Run: headless pygame with SDL's dummy video driver; simulated clock (each Clock.tick advances the game by its frame time, no real sleeping); random seed 0; keys injected as events and as key.get_pressed() state; mouse plan: one left click at the window centre at the start of phase 2, then a move to the lower-right quarter at the start of phase 3.
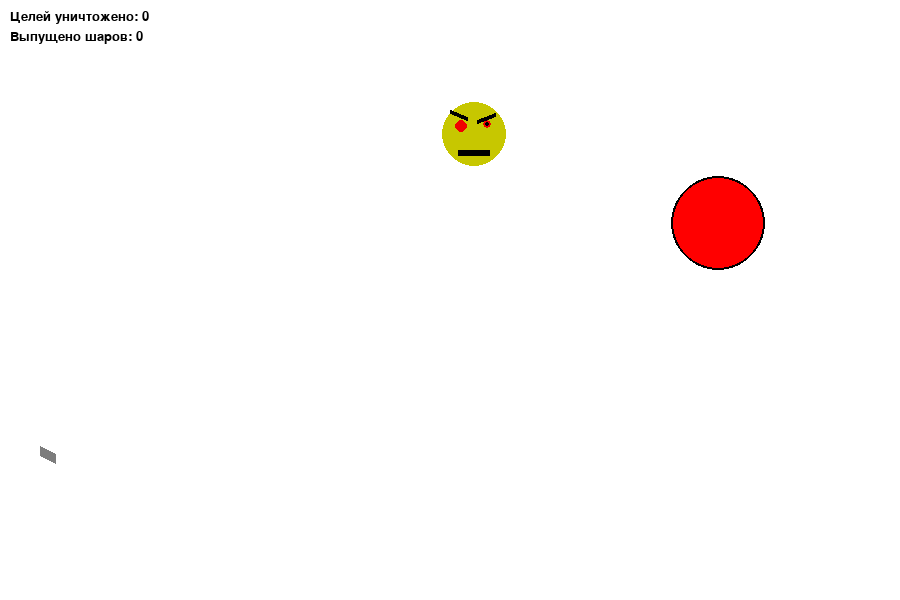
Frame 1 of 4 · flips 1–60 · no input
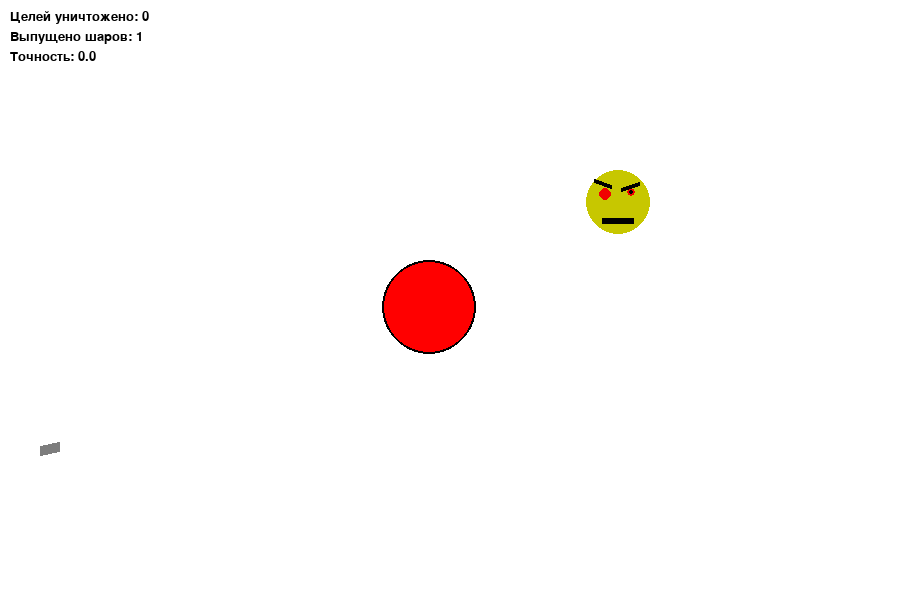
Frame 2 of 4 · flips 61–180 · clicked the window centre · tapped SPACE, RETURN · held RIGHT (→), D
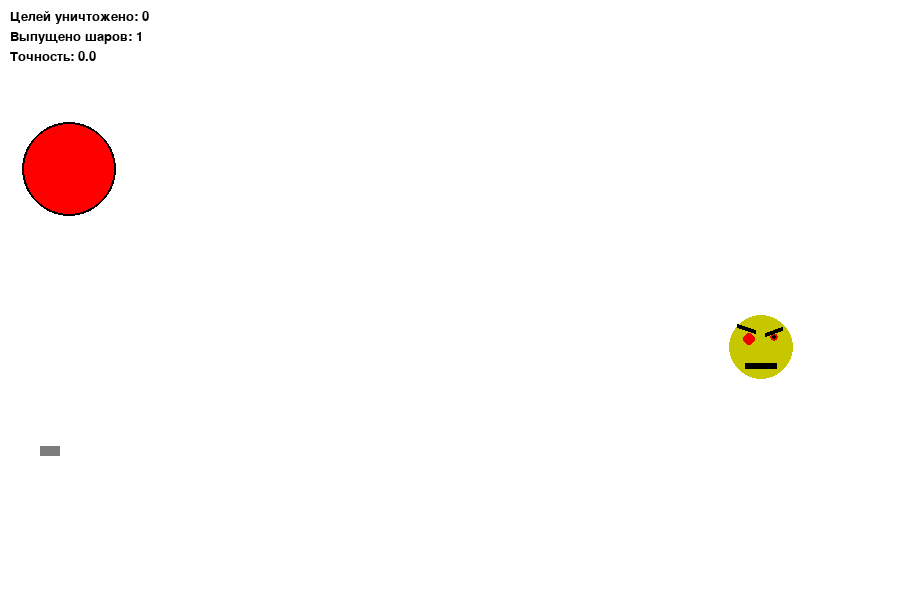
Frame 3 of 4 · flips 181–300 · moved the mouse to the lower-right quarter · held DOWN (↓), S
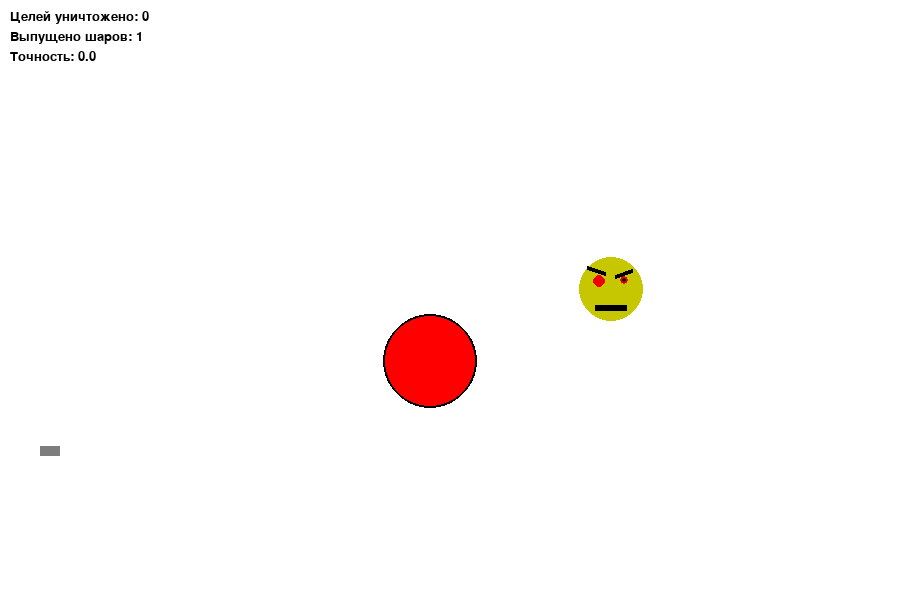
Frame 4 of 4 · flips 301–420 · held LEFT (←), A, UP (↑), W

The pygame program that drew these frames:

import math
from random import choice, randint
import pygame
from pygame.draw import *

FPS = 30

RED = 0xFF0000
BLUE = 0x0000FF
YELLOW = 0xFFC91F
GREEN = 0x00FF00
MAGENTA = 0xFF03B8
CYAN = 0x00FFCC
BLACK = (0, 0, 0)
WHITE = 0xFFFFFF
GREY = 0x7D7D7D
GAME_COLORS = [RED, BLUE, YELLOW, GREEN, MAGENTA, CYAN]

WIDTH = 900
HEIGHT = 600


class Ball:
    def __init__(self, screen: pygame.Surface, x=40, y=450, gravity=-2):
        """ Конструктор класса ball
        Args:
        x - начальное положение мяча по горизонтали
        y - начальное положение мяча по вертикали
        """
        self.screen = screen
        self.x = x
        self.y = y
        self.r = 10
        self.vx = 0
        self.vy = 0
        self.color = choice(GAME_COLORS)
        self.live = 10
        self.gravity = gravity

    def move(self):
        """Переместить мяч по прошествии единицы времени.
        Метод описывает перемещение мяча за один кадр перерисовки. То есть, обновляет значения
        self.x и self.y с учетом скоростей self.vx и self.vy, силы гравитации, действующей на мяч,
        и стен по краям окна (размер окна 800х600).
        """
        if self.x >= 800 - 1.5 * self.r:
            self.vx = - 0.8 * self.vx
            self.x = 800 - 1.5 * self.r
        if self.x <= 1.5 * self.r:
            self.vx = - 0.8 * self.vx
            self.x = 1.5 * self.r
        if self.y >= 530 - 1.6 * self.r:
            self.y = 530 - 1.5 * self.r
            self.vy = - 0.8 * self.vy
            self.vx = 0.8 * self.vx
        if abs(self.vx) <= 1:
            self.vx = 0
        if abs(self.y - 530) > 1.5 * self.r:
            self.vy += self.gravity
        self.x += self.vx
        if abs(self.vy) <= 1 and abs(self.y - 530) <= 1.5 * self.r:
            self.vy = 0
            self.y = 530 - 1.5 * self.r
            self.live -= 1
        self.y -= self.vy

    def draw(self):
        pygame.draw.circle(
            self.screen,
            self.color,
            (self.x, self.y),
            self.r
        )

    def hittest(self, obj):

        """Функция проверяет сталкивалкивается ли данный обьект с целью, описываемой в обьекте obj.
        Args:
            obj: Обьект, с которым проверяется столкновение.
        Returns:
            Возвращает True в случае столкновения мяча и цели. В противном случае возвращает False.
        """
        if (self.x - obj.x) ** 2 + (self.y - obj.y) ** 2 <= (self.r + obj.r) ** 2:
            return True
        else:
            return False


class SuperBall(Ball):
    """Второй тип снарядов"""

    def __init__(self, *args):
        super().__init__(*args)
        self.r = 5
        self.color = BLACK

    def death(self):
        self.r = 0
        self.x = 2
        self.y = 528
        self.r = 1
        self.vx = 0
        self.vy = 0
        self.gravity = 0

    def move(self):
        if self.x >= 800 - 1.5 * self.r:
            self.vx = - self.vx
            self.x = 800 - 1.5 * self.r
        if self.x <= 1.5 * self.r:
            self.vx = - self.vx
            self.x = 1.5 * self.r
        if self.y >= 530 - 1.6 * self.r:
            self.y = 530 - 1.5 * self.r
            self.vy = - self.vy
        if abs(self.y - 530) > 1.5 * self.r:
            self.vy += self.gravity
        self.x += self.vx
        if abs(self.vy) <= 1 and abs(self.y - 530) <= 1.5 * self.r:
            self.vy = 0
            self.y = 530 - 1.5 * self.r
        self.y -= self.vy
        if abs(self.vy) <= 1:
            self.live -= 1


class Gun:
    def __init__(self, screen):
        """Конструктор класса Gun"""
        self.screen = screen
        self.f2_power = 10
        self.f2_on = 0
        self.an = 1
        self.color = GREY

    def fire2_start(self, event):
        self.f2_on = True

    def fire2_end(self, event):
        """Выстрел мячом.
        Происходит при отпускании кнопки мыши.
        Начальные значения компонент скорости мяча vx и vy зависят от положения мыши.
        """
        global balls, superballs, bullet
        if not supra:
            bullet += 1
            new_ball = Ball(self.screen)
            new_ball.r += 5
            self.an = math.atan2((event.pos[1] - new_ball.y), (event.pos[0] - new_ball.x))
            new_ball.vx = self.f2_power * math.cos(self.an)
            new_ball.vy = - self.f2_power * math.sin(self.an)
            balls.append(new_ball)
            self.f2_on = False
            self.f2_power = 10
        else:
            bullet += 1
            new_ball = SuperBall(self.screen)
            new_ball.r += 5
            self.an = math.atan2((event.pos[1] - new_ball.y), (event.pos[0] - new_ball.x))
            new_ball.vx = self.f2_power * math.cos(self.an)
            new_ball.vy = - self.f2_power * math.sin(self.an)
            superballs.append(new_ball)
            self.f2_on = False
            self.f2_power = 100

    def targetting(self, event):
        """Прицеливание. Зависит от положения мыши."""
        if event:
            if event.pos[0] <= 50 and event.pos[1] <= 450:
                self.an = -9999999
            elif event.pos[0] <= 50 and event.pos[1] >= 450:
                self.an = 9999999
            else:
                self.an = math.atan((event.pos[1] - 450) / (event.pos[0] - 50))
        if self.f2_on:
            self.color = RED
        else:
            self.color = GREY

    def draw(self):
        """Отрисовка пушки"""
        if self.f2_on:
            pygame.draw.line(screen, YELLOW, (40, 450),
                             (50 + 1 * self.f2_power * math.cos(self.an), 450 + 1 * self.f2_power * math.sin(self.an)),
                             10)
        else:
            pygame.draw.line(screen, GREY, (40, 450), (50 + 10 * math.cos(self.an), 450 + 10 * math.sin(self.an)), 10)

    def power_up(self):
        """Увеличение мощности выстрела при удержании мыши"""
        if self.f2_on:
            if self.f2_power < 150:
                self.f2_power += 1
            self.color = RED
        else:
            self.color = GREY


class Target:
    """Конструктор класса Target"""

    def __init__(self):
        self.w = None
        self.phi = None
        self.rho = None
        self.color = None
        self.r = None
        self.vy = None
        self.y = None
        self.x = None
        self.vx = None
        self.screen = screen
        self.points = 0
        self.live = 1
        self.new_target()

    def new_target(self):
        """ Инициализация новой цели"""
        self.r = randint(20, 50)
        self.x = randint(100 + self.r, 800 - self.r)
        self.y = randint(0 + self.r, 530 - self.r)
        self.vx = randint(-10, 10)
        self.vy = randint(-10, 10)
        self.color = RED
        self.rho = randint(7, 10) * 1.5
        self.phi = randint(-5, 5)
        self.w = randint(-2, 2) / 3

    def move(self):
        """Переместить мишень по прошествии единицы времени.
            Метод описывает перемещение мишени за один кадр перерисовки. То есть, обновляет значения
            self.x и self.y с учетом скоростей self.vx и self.vy, силы гравитации, действующей на мяч,
            и стен по краям окна (размер окна 800х600)."""
        if self.x >= 800 - self.r:
            self.vx = -self.vx
            self.x = 800 - self.r
        if self.x <= 1.5 * self.r:
            self.vx = -self.vx
            self.x = 1.5 * self.r
        if self.y >= 480 - self.r:
            self.y = 480 - self.r
            self.vy = - self.vy
        if self.y <= 1.5 * self.r:
            self.y = 1.5 * self.r
            self.vy = - self.vy
        self.x += self.vx
        self.y += self.vy

    def hit(self, points=1):
        """Попадание шарика в цель."""
        self.points += points

    def draw(self):
        """Отрисовка мишени"""
        pygame.draw.circle(self.screen, self.color, (self.x, self.y), self.r)
        pygame.draw.circle(self.screen, BLACK, (self.x, self.y), self.r, 2)


class SuperTarget(Target):
    """Второй тип мишени — рожа"""

    def __int__(self, *args):
        super().__int__(*args)

    def draw(self):
        """Рисует рожу"""
        circle(screen, (199, 199, 0), (self.x, self.y), self.r)
        rect(screen, (0, 0, 0), (self.x - self.r * 0.5, self.y + self.r * 0.5, self.r, self.r * 0.2))
        circle(screen, (240, 0, 0), (self.x - self.r * 0.4, self.y - self.r * 0.25), self.r * 0.2)
        circle(screen, (240, 0, 0), (self.x + self.r * 0.4, self.y - self.r * 0.3), self.r * 0.15)
        circle(screen, (0, 0, 0), (self.x + self.r * 0.4, self.y - self.r * 0.3), self.r * 0.07)
        line(screen, (0, 0, 0), (self.x - self.r * 0.2, self.y - self.r * 0.5),
             (self.x - self.r * 0.75, self.y - self.r * 0.7),
             int(self.r * 0.15))
        line(screen, (0, 0, 0), (self.x + self.r * 0.1, self.y - self.r * 0.4),
             (self.x + self.r * 0.65, self.y - self.r * 0.6),
             int(self.r * 0.15))

    def move(self):
        """Переместить мишень(рожу) по прошествии единицы времени.
            Метод описывает перемещение мишени за один кадр перерисовки. То есть, обновляет значения
            self.x и self.y с учетом скоростей self.vx и self.vy, силы гравитации, действующей на мяч,
            и стен по краям окна (размер окна 800х600)."""
        if self.x >= 800 - self.r:
            self.vx = -self.vx
            self.x = 800 - self.r
        if self.x <= 1.5 * self.r:
            self.vx = -self.vx
            self.x = 1.5 * self.r
        if self.y >= 480 - self.r:
            self.y = 480 - self.r
            self.vy = - self.vy
        if self.y <= 1.5 * self.r:
            self.y = 1.5 * self.r
            self.vy = - self.vy

        self.x += self.vx
        self.y += self.vy

        self.x += self.rho * math.cos(self.phi)
        self.y += self.rho * math.sin(self.phi)
        self.phi += self.w


def stats():
    """Выводит на экран статистику"""
    myfont = pygame.font.SysFont("monospace", 20)
    score_stats = myfont.render(f'Целей уничтожено: {score} ', 1, (0, 0, 0))
    screen.blit(score_stats, (10, 10))
    shoots_stats = myfont.render(f'Выпущено шаров: {shoots} ', 1, (0, 0, 0))
    screen.blit(shoots_stats, (10, 30))
    if shoots >= 1:
        accuracy = myfont.render(f'Точность: {(score + superscore) / shoots} ', 1, (0, 0, 0))
        screen.blit(accuracy, (10, 50))


pygame.init()
screen = pygame.display.set_mode((WIDTH, HEIGHT))
bullet = 0
balls = []
superballs = []
score = 0
superscore = 0
shoots = 0

clock = pygame.time.Clock()
gun = Gun(screen)
first_target = Target()
second_target = SuperTarget()
finished = False
supra = False

while not finished:
    screen.fill(WHITE)
    stats()
    gun.draw()
    first_target.draw()
    second_target.draw()
    for b in balls:
        if b.live > 0:
            b.draw()
    for b in superballs:
        if b.live > 0:
            b.draw()

    pygame.display.update()

    clock.tick(FPS)
    for event in pygame.event.get():
        if event.type == pygame.QUIT:
            finished = True
        elif event.type == pygame.MOUSEBUTTONDOWN:
            if event.button == 1:
                gun.fire2_start(event)
            if event.button == 2:
                supra = not supra
        elif event.type == pygame.MOUSEBUTTONUP:
            if event.button == 1:
                gun.fire2_end(event)
                shoots += 1
        elif event.type == pygame.MOUSEMOTION:
            gun.targetting(event)

    for b in balls:
        b.move()
        if b.hittest(first_target) and first_target.live:
            first_target.hit()
            first_target.new_target()
            score += 1
        if b.hittest(second_target) and second_target.live:
            second_target.hit()
            second_target.new_target()
            score += 1
    for b in superballs:
        b.move()
        if b.hittest(first_target) and first_target.live:
            first_target.hit()
            first_target.new_target()
            b.death()
            score += 1
        if b.hittest(second_target) and second_target.live:
            second_target.hit()
            second_target.new_target()
            b.death()
            score += 1
    gun.power_up()
    first_target.move()
    second_target.move()

pygame.quit()
